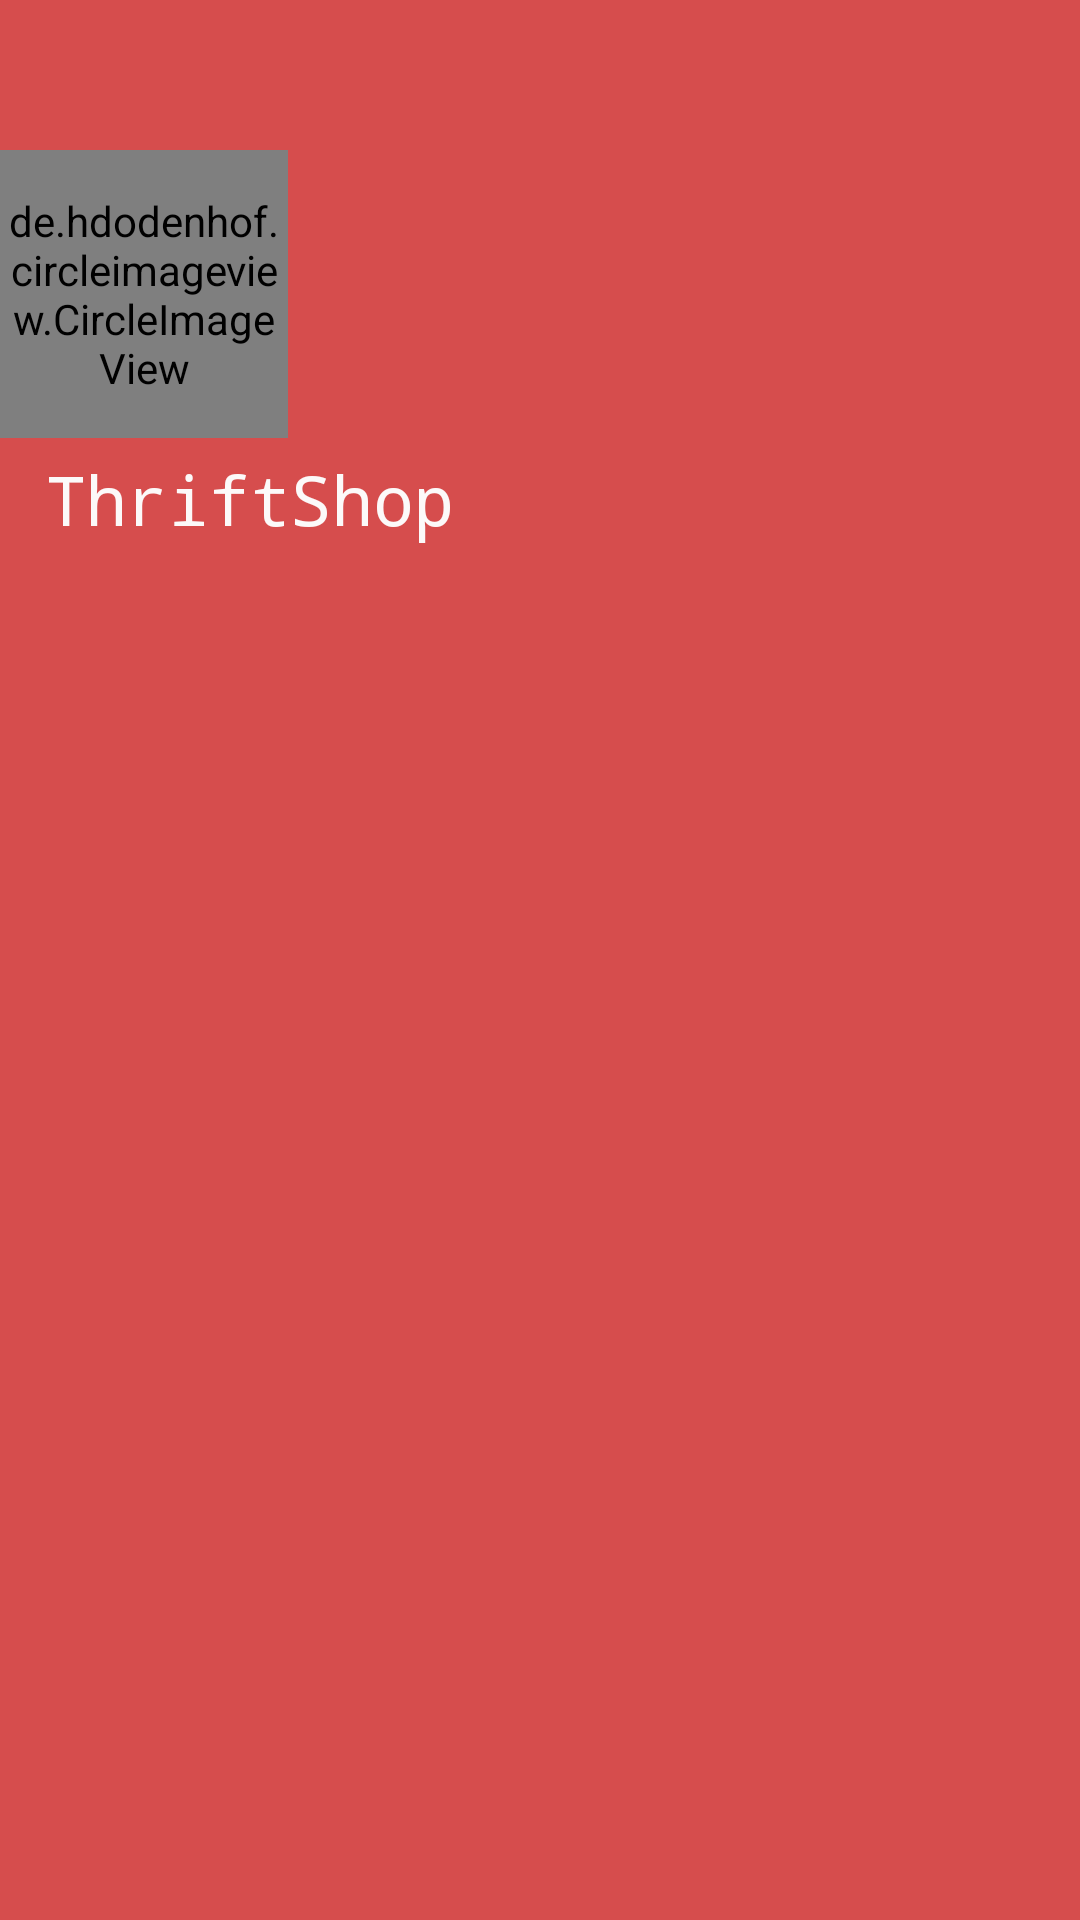

Produce the Android XML layout that renders to this screen, including the resource entries it uses.
<!-- AndroidManifest.xml: application theme Theme.ThriftShop -->
<!-- res/layout/nav_header.xml -->
<?xml version="1.0" encoding="utf-8"?>
<RelativeLayout xmlns:android="http://schemas.android.com/apk/res/android"
    android:layout_width="match_parent"
    android:layout_height="200dp"
    android:background="@drawable/ic_topcontent">

    <de.hdodenhof.circleimageview.CircleImageView
        android:id="@+id/profile_pic_nav"
        android:layout_marginTop="50dp"
        android:src="@drawable/profile"
        android:layout_width="96dp"
        android:layout_height="96dp" />
    <TextView
        android:id="@+id/title_header"
        android:layout_width="wrap_content"
        android:layout_height="wrap_content"
        android:layout_below="@+id/profile_pic_nav"
        android:layout_marginTop="5dp"
        android:layout_marginLeft="15dp"
        android:fontFamily="monospace"
        android:text="@string/app_name"
        android:textColor="#fcf9f9"
        android:textSize="23sp" />


</RelativeLayout>
<!-- resources referenced by this layout -->
<resources>
  <!-- drawable ic_topcontent (drawable) -->
  <vector xmlns:android="http://schemas.android.com/apk/res/android"
      android:width="360dp"
      android:height="325dp"
      android:viewportWidth="360"
      android:viewportHeight="325">
    <path
        android:pathData="M-4,0h368v325h-368z"
        android:fillColor="#D64D4D"/>
  </vector>
  <!-- drawable profile: jpg bitmap (drawable-xxxhdpi, 652903 bytes) -->
  <string name="app_name">ThriftShop</string>
  <style name="Theme.ThriftShop" parent="Theme.MaterialComponents.DayNight.NoActionBar">
          
          <item name="colorPrimary">@color/purple_500</item>
          <item name="colorPrimaryVariant">@color/purple_700</item>
          <item name="colorOnPrimary">@color/white</item>
          
          <item name="colorSecondary">@color/teal_200</item>
          <item name="colorSecondaryVariant">@color/teal_700</item>
          <item name="colorOnSecondary">@color/black</item>
          
          <item name="android:statusBarColor" tools:targetApi="l">?attr/colorPrimaryVariant</item>
          
          <item name="bottomSheetDialogTheme">@style/AppBottomSheetDialogTheme</item>
      </style>
  <color name="purple_500">#FF6200EE</color>
  <color name="purple_700">#FF3700B3</color>
  <color name="white">#FFFFFFFF</color>
  <color name="teal_200">#FF03DAC5</color>
  <color name="teal_700">#FF018786</color>
  <color name="black">#FF000000</color>
  <style name="AppBottomSheetDialogTheme" parent="Theme.Design.Light.BottomSheetDialog">
          <item name="bottomSheetStyle">@style/AppModalStyle</item>
      </style>
  <style name="AppModalStyle" parent="Widget.Design.BottomSheet.Modal">
          <item name="android:background">@drawable/shape_corner</item>
      </style>
</resources>
